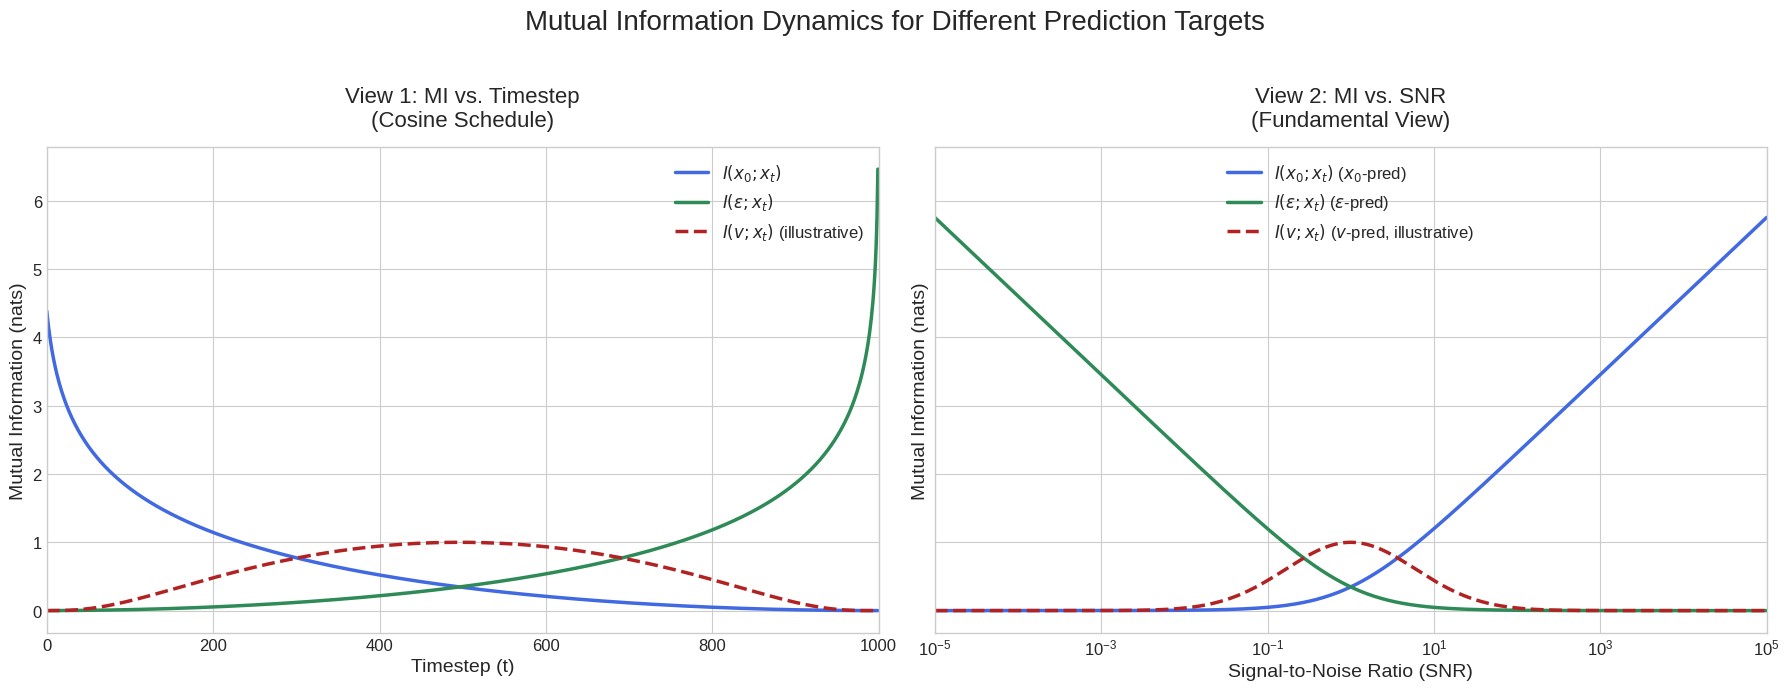

This chart was generated by the following Python code:
import numpy as np
import matplotlib.pyplot as plt

# -----------------------------------------------------------------------------
# 1. 核心互信息函数 (基于SNR)
# -----------------------------------------------------------------------------
def mi_x0_pred(snr):
    """Mutual Information for x0-prediction vs. SNR (based on Gaussian assumption)."""
    # I = 0.5 * log(1 + SNR)
    return 0.5 * np.log(1 + snr)

def mi_eps_pred(snr):
    """Mutual Information for epsilon-prediction vs. SNR (based on Gaussian assumption)."""
    # I = 0.5 * log(1 + 1/SNR)
    # Add a small epsilon to avoid log(inf) for snr=0
    return 0.5 * np.log(1 + 1 / (snr + 1e-9))

def mi_v_pred_illustrative(snr):
    """Illustrative arch-shaped Mutual Information for v-prediction."""
    # This is a qualitative curve to show the arch-shape for non-Gaussian data.
    log_snr = np.log(snr + 1e-9)
    peak_location = 0  # Peak at log(SNR)=0, i.e., SNR=1
    width = 1.8
    amplitude = 1.0 
    return amplitude * np.exp(-(log_snr - peak_location)**2 / (2 * width**2))

# -----------------------------------------------------------------------------
# 2. 从时间步 t 到 SNR 的映射 (使用余弦噪声计划)
# -----------------------------------------------------------------------------
def t_to_snr_cosine(t, T=1000, s=0.008):
    """Maps timestep t to SNR based on a cosine schedule."""
    # Normalize t to be in [0, 1]
    t_normalized = t / T
    # Calculate cumulative alpha (alphas_cumprod) based on the cosine schedule formula
    f_t = np.cos((t_normalized + s) / (1 + s) * np.pi / 2)**2
    alphas_cumprod = f_t
    # SNR = alpha_cumprod / (1 - alpha_cumprod)
    # Add a small epsilon to avoid division by zero
    return alphas_cumprod / (1 - alphas_cumprod + 1e-9)

# -----------------------------------------------------------------------------
# 3. 数据生成
# -----------------------------------------------------------------------------
# --- Data for MI vs. SNR plot ---
snr_axis = np.logspace(-5, 5, 500)
mi_x0_snr = mi_x0_pred(snr_axis)
mi_eps_snr = mi_eps_pred(snr_axis)
mi_v_snr = mi_v_pred_illustrative(snr_axis)

# --- Data for MI vs. Timestep plot ---
T = 1000
t_axis = np.arange(0, T)
snr_from_t = t_to_snr_cosine(t_axis, T)

mi_x0_t = mi_x0_pred(snr_from_t)
mi_eps_t = mi_eps_pred(snr_from_t)
mi_v_t = mi_v_pred_illustrative(snr_from_t)

# -----------------------------------------------------------------------------
# 4. 绘图
# -----------------------------------------------------------------------------
plt.style.use('seaborn-v0_8-whitegrid')
fig, (ax1, ax2) = plt.subplots(1, 2, figsize=(18, 7), sharey=True)

# --- Plot 1: MI vs. Timestep ---
ax1.plot(t_axis, mi_x0_t, label='$I(x_0; x_t)$', color='royalblue', linewidth=2.5)
ax1.plot(t_axis, mi_eps_t, label='$I(\\epsilon; x_t)$', color='seagreen', linewidth=2.5)
ax1.plot(t_axis, mi_v_t, label='$I(v; x_t)$ (illustrative)', color='firebrick', linestyle='--', linewidth=2.5)
ax1.set_xlabel('Timestep (t)', fontsize=14)
ax1.set_ylabel('Mutual Information (nats)', fontsize=14)
ax1.set_title('View 1: MI vs. Timestep\n(Cosine Schedule)', fontsize=16, pad=15)
ax1.legend(fontsize=12)
ax1.tick_params(axis='both', which='major', labelsize=12)
ax1.set_xlim(0, T)

# --- Plot 2: MI vs. SNR ---
ax2.plot(snr_axis, mi_x0_snr, label='$I(x_0; x_t)$ ($x_0$-pred)', color='royalblue', linewidth=2.5)
ax2.plot(snr_axis, mi_eps_snr, label='$I(\\epsilon; x_t)$ ($\\epsilon$-pred)', color='seagreen', linewidth=2.5)
ax2.plot(snr_axis, mi_v_snr, label='$I(v; x_t)$ ($v$-pred, illustrative)', color='firebrick', linestyle='--', linewidth=2.5)
ax2.set_xscale('log')
ax2.set_xlabel('Signal-to-Noise Ratio (SNR)', fontsize=14)
ax2.set_ylabel('Mutual Information (nats)', fontsize=14)
ax2.set_title('View 2: MI vs. SNR\n(Fundamental View)', fontsize=16, pad=15)
ax2.legend(fontsize=12)
ax2.tick_params(axis='both', which='major', labelsize=12)
ax2.set_xlim(1e-5, 1e5)

# --- Global Figure Settings ---
fig.suptitle('Mutual Information Dynamics for Different Prediction Targets', fontsize=20, y=0.98)
plt.tight_layout(rect=[0, 0, 1, 0.95])
plt.show()